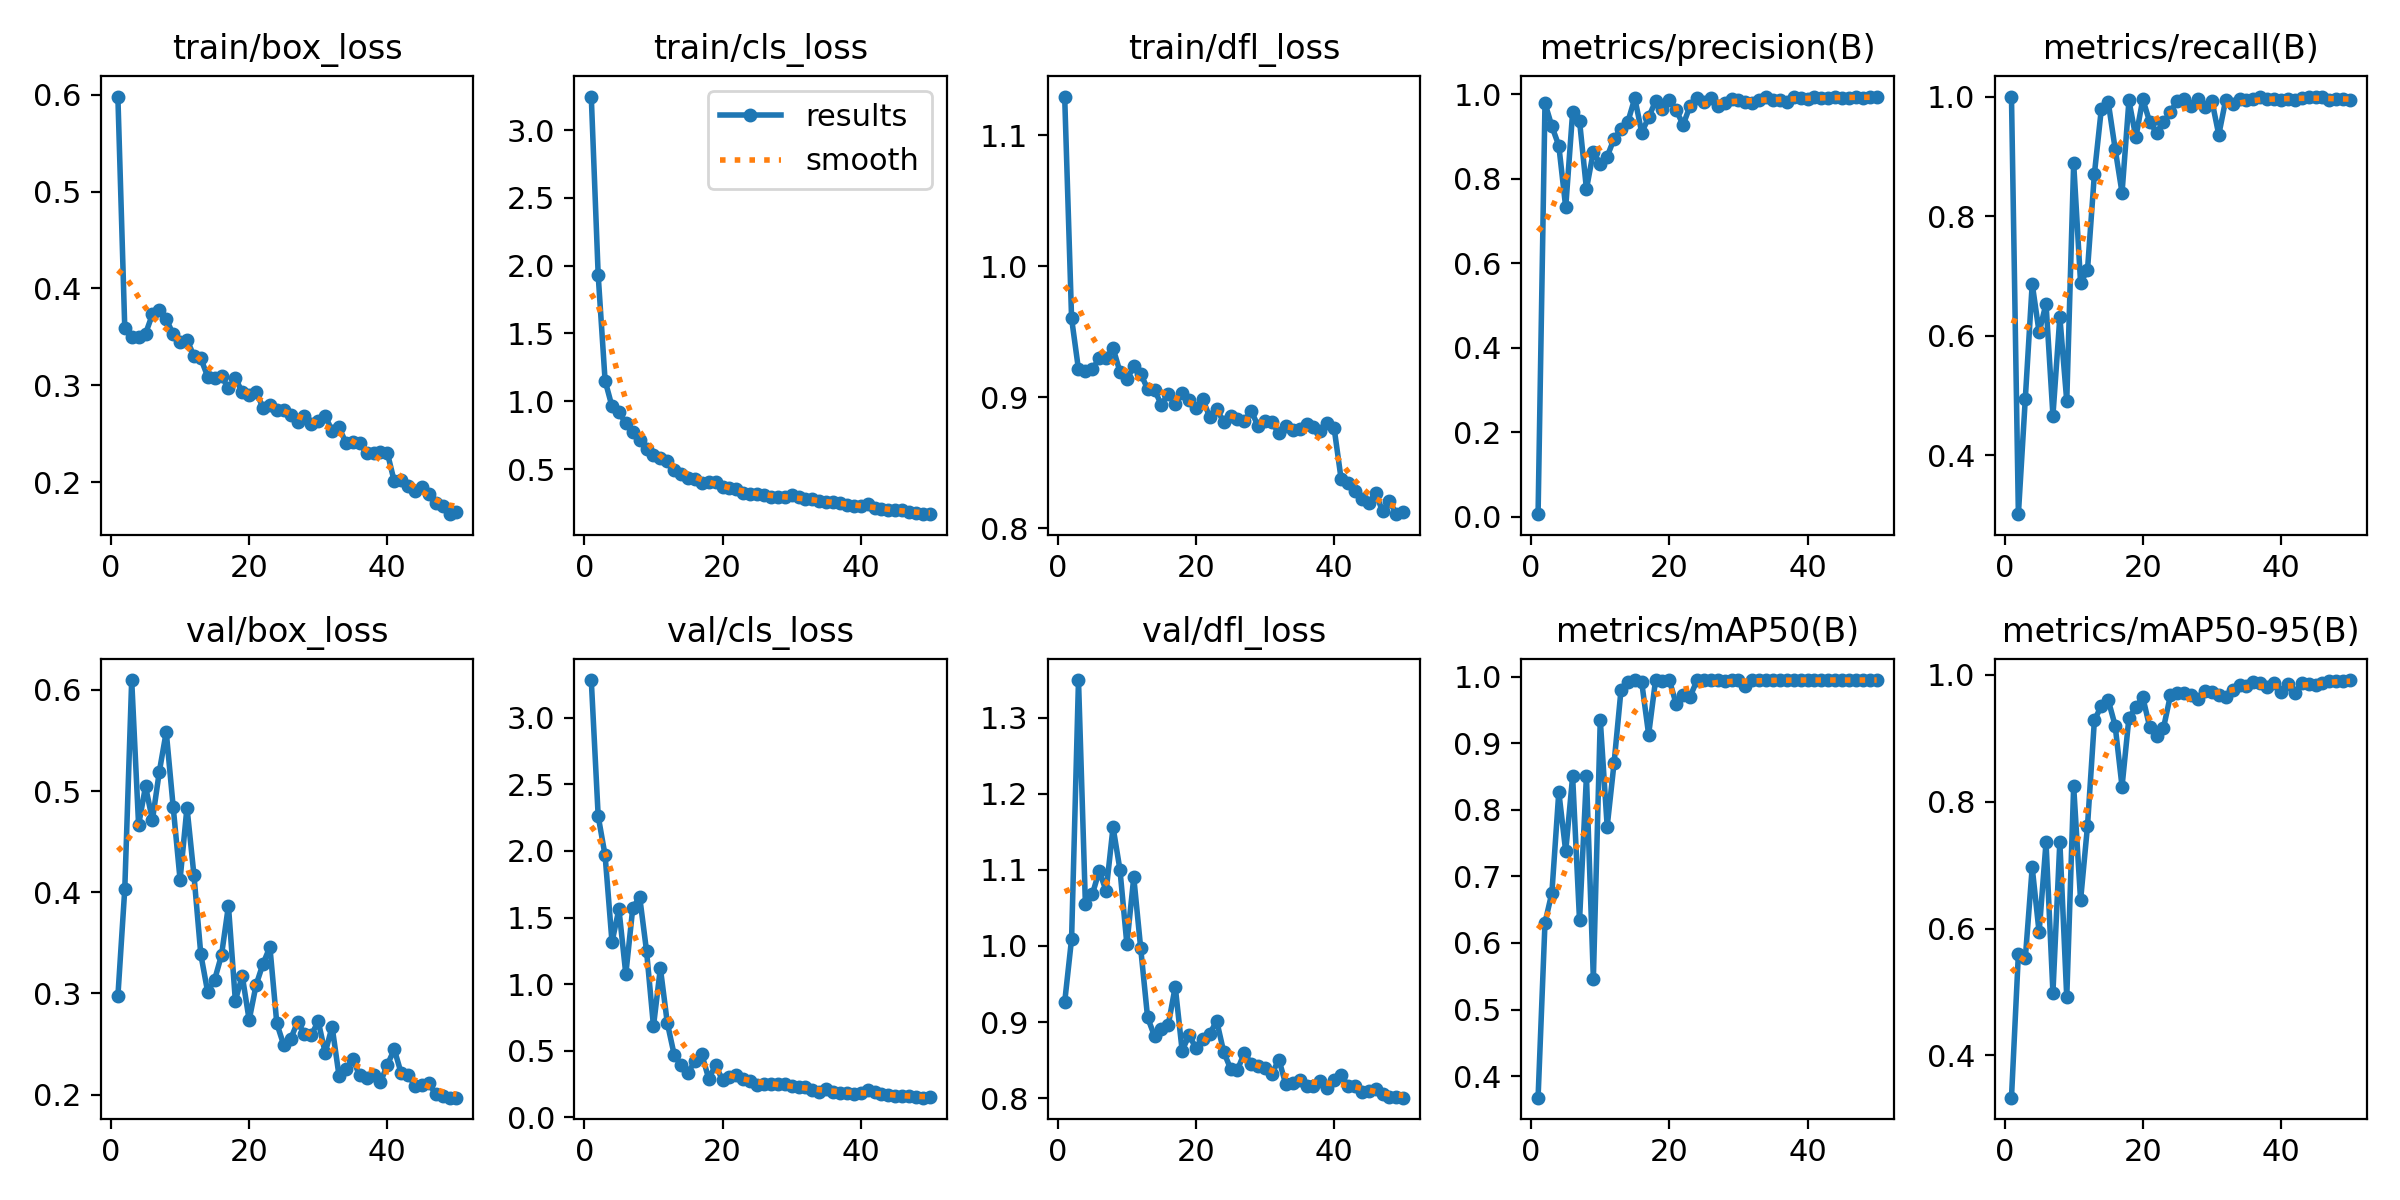

The table this chart was drawn from, first rows:
epoch, time, train/box_loss, train/cls_loss, train/dfl_loss, metrics/precision(B), metrics/recall(B), metrics/mAP50(B), metrics/mAP50-95(B), val/box_loss, val/cls_loss, val/dfl_loss, lr/pg0, lr/pg1, lr/pg2
1, 40.74, 0.5981, 3.247, 1.129, 0.00628, 1, 0.3675, 0.3334, 0.2971, 3.284, 0.926, 0.00014, 0.00014, 0.00014
2, 59.98, 0.3587, 1.93, 0.9601, 0.9789, 0.3013, 0.6303, 0.5602, 0.4033, 2.261, 1.009, 0.0002843, 0.0002843, 0.0002843
3, 82.74, 0.3499, 1.152, 0.9212, 0.9242, 0.4943, 0.6755, 0.5529, 0.6097, 1.967, 1.35, 0.0004226, 0.0004226, 0.0004226
4, 102.9, 0.3501, 0.9617, 0.9203, 0.8786, 0.6868, 0.8269, 0.6965, 0.4663, 1.315, 1.055, 0.000555, 0.000555, 0.000555
5, 125.7, 0.3533, 0.9178, 0.9212, 0.7324, 0.6055, 0.7375, 0.5941, 0.5046, 1.564, 1.068, 0.0006814, 0.0006814, 0.0006814
6, 147.4, 0.3732, 0.8389, 0.9298, 0.9576, 0.6535, 0.8502, 0.736, 0.4713, 1.074, 1.099, 0.0008019, 0.0008019, 0.0008019
7, 167.8, 0.3775, 0.7768, 0.9297, 0.9373, 0.4663, 0.6339, 0.4991, 0.5192, 1.569, 1.072, 0.0008812, 0.0008812, 0.0008812
8, 190.9, 0.3684, 0.7127, 0.9374, 0.7759, 0.6312, 0.8509, 0.7369, 0.5585, 1.656, 1.156, 0.0008614, 0.0008614, 0.0008614
9, 212, 0.3527, 0.6458, 0.9194, 0.8639, 0.4904, 0.5463, 0.4914, 0.4846, 1.248, 1.1, 0.0008416, 0.0008416, 0.0008416
10, 232.9, 0.3443, 0.6058, 0.9136, 0.8346, 0.8886, 0.9354, 0.8245, 0.4124, 0.6827, 1.003, 0.0008218, 0.0008218, 0.0008218
11, 252.3, 0.347, 0.5834, 0.9234, 0.8527, 0.6885, 0.7749, 0.6447, 0.4837, 1.119, 1.09, 0.000802, 0.000802, 0.000802
12, 273.5, 0.3303, 0.5582, 0.9179, 0.8949, 0.7095, 0.8705, 0.7616, 0.4175, 0.7083, 0.9971, 0.0007822, 0.0007822, 0.0007822
13, 295.8, 0.3277, 0.4941, 0.9063, 0.9174, 0.8706, 0.9798, 0.9285, 0.3387, 0.4682, 0.906, 0.0007624, 0.0007624, 0.0007624
14, 318.2, 0.3089, 0.4672, 0.9056, 0.9354, 0.9787, 0.9915, 0.9511, 0.3012, 0.3899, 0.8816, 0.0007426, 0.0007426, 0.0007426
15, 339.1, 0.3073, 0.4327, 0.8941, 0.9909, 0.9907, 0.9947, 0.9605, 0.3135, 0.333, 0.8903, 0.0007228, 0.0007228, 0.0007228
16, 360.8, 0.3095, 0.4305, 0.9027, 0.9093, 0.9128, 0.9915, 0.9202, 0.3379, 0.4218, 0.8967, 0.000703, 0.000703, 0.000703
17, 382.5, 0.2967, 0.3962, 0.8947, 0.9457, 0.839, 0.9132, 0.824, 0.3866, 0.4712, 0.9465, 0.0006832, 0.0006832, 0.0006832
18, 402.9, 0.3075, 0.4032, 0.9035, 0.9839, 0.9934, 0.9948, 0.9328, 0.2929, 0.288, 0.8624, 0.0006634, 0.0006634, 0.0006634
19, 423.2, 0.2927, 0.4064, 0.8979, 0.9643, 0.9317, 0.9936, 0.9488, 0.3173, 0.3907, 0.8827, 0.0006436, 0.0006436, 0.0006436
20, 443.6, 0.2899, 0.3677, 0.8921, 0.9867, 0.9956, 0.995, 0.965, 0.2737, 0.2761, 0.8657, 0.0006238, 0.0006238, 0.0006238
21, 466, 0.2935, 0.3576, 0.8983, 0.9618, 0.9577, 0.9583, 0.918, 0.3082, 0.3012, 0.8779, 0.000604, 0.000604, 0.000604
22, 486.1, 0.2768, 0.352, 0.8847, 0.928, 0.9396, 0.9722, 0.903, 0.3292, 0.3168, 0.8847, 0.0005842, 0.0005842, 0.0005842
23, 507.2, 0.2793, 0.3233, 0.8908, 0.973, 0.9567, 0.97, 0.9165, 0.3458, 0.2842, 0.9015, 0.0005644, 0.0005644, 0.0005644
24, 527.6, 0.274, 0.3195, 0.8814, 0.9912, 0.9741, 0.9946, 0.9677, 0.2703, 0.2735, 0.8612, 0.0005446, 0.0005446, 0.0005446
25, 548.5, 0.2746, 0.3135, 0.8858, 0.9816, 0.9929, 0.995, 0.972, 0.249, 0.2398, 0.8387, 0.0005248, 0.0005248, 0.0005248
26, 570.1, 0.2697, 0.3072, 0.8831, 0.9905, 0.9961, 0.995, 0.9716, 0.2548, 0.2465, 0.8372, 0.000505, 0.000505, 0.000505
27, 589.3, 0.2616, 0.2943, 0.8818, 0.9728, 0.9834, 0.9946, 0.9684, 0.2717, 0.2484, 0.8593, 0.0004852, 0.0004852, 0.0004852
28, 611.9, 0.2684, 0.2917, 0.8897, 0.9799, 0.9952, 0.9933, 0.9615, 0.2599, 0.2466, 0.8453, 0.0004654, 0.0004654, 0.0004654
29, 631.6, 0.2601, 0.2932, 0.8778, 0.9882, 0.983, 0.995, 0.9754, 0.2591, 0.2473, 0.8423, 0.0004456, 0.0004456, 0.0004456
30, 653.5, 0.2635, 0.3089, 0.8821, 0.9873, 0.9932, 0.995, 0.9735, 0.2722, 0.2351, 0.84, 0.0004258, 0.0004258, 0.0004258
31, 674.6, 0.2682, 0.2934, 0.8808, 0.9815, 0.936, 0.9867, 0.9686, 0.2412, 0.2241, 0.8321, 0.000406, 0.000406, 0.000406
32, 692.8, 0.2532, 0.2759, 0.8725, 0.9793, 0.9942, 0.995, 0.965, 0.2671, 0.2293, 0.8507, 0.0003862, 0.0003862, 0.0003862
33, 715.8, 0.2565, 0.2786, 0.8782, 0.9868, 0.988, 0.9944, 0.9769, 0.2188, 0.204, 0.818, 0.0003664, 0.0003664, 0.0003664
34, 736.5, 0.2407, 0.2619, 0.8747, 0.9937, 0.9963, 0.995, 0.9834, 0.2255, 0.1895, 0.8205, 0.0003466, 0.0003466, 0.0003466
35, 759.8, 0.2411, 0.257, 0.8755, 0.9876, 0.9943, 0.995, 0.9821, 0.2348, 0.2098, 0.824, 0.0003268, 0.0003268, 0.0003268
36, 780.5, 0.2406, 0.2548, 0.8794, 0.9867, 0.9951, 0.995, 0.9887, 0.2189, 0.1924, 0.8156, 0.000307, 0.000307, 0.000307
37, 801.1, 0.2296, 0.2521, 0.877, 0.9809, 1, 0.995, 0.9869, 0.2168, 0.1786, 0.816, 0.0002872, 0.0002872, 0.0002872
38, 822.2, 0.2297, 0.2341, 0.874, 0.9941, 0.9952, 0.9948, 0.9812, 0.2192, 0.1836, 0.8231, 0.0002674, 0.0002674, 0.0002674
39, 843, 0.2307, 0.2298, 0.8804, 0.9904, 0.9965, 0.995, 0.9869, 0.2122, 0.1749, 0.8137, 0.0002476, 0.0002476, 0.0002476
40, 864.8, 0.2301, 0.2271, 0.8762, 0.9896, 0.9944, 0.995, 0.9734, 0.2294, 0.1809, 0.8234, 0.0002278, 0.0002278, 0.0002278
41, 894.8, 0.2006, 0.2455, 0.8378, 0.9926, 0.9958, 0.995, 0.9862, 0.2447, 0.2016, 0.8307, 0.000208, 0.000208, 0.000208
42, 914.6, 0.2025, 0.2143, 0.8342, 0.9924, 0.9949, 0.995, 0.9721, 0.2211, 0.1858, 0.816, 0.0001882, 0.0001882, 0.0001882
43, 935.1, 0.196, 0.2032, 0.8287, 0.9912, 0.9974, 0.995, 0.9877, 0.2198, 0.1722, 0.8153, 0.0001684, 0.0001684, 0.0001684
44, 954.8, 0.1906, 0.1974, 0.8224, 0.9948, 1, 0.995, 0.9857, 0.2082, 0.1661, 0.8085, 0.0001486, 0.0001486, 0.0001486
45, 974.6, 0.1946, 0.1982, 0.8193, 0.9914, 1, 0.995, 0.9848, 0.2097, 0.1598, 0.809, 0.0001288, 0.0001288, 0.0001288
46, 993, 0.1872, 0.1976, 0.8271, 0.9923, 1, 0.995, 0.9866, 0.2114, 0.16, 0.8125, 0.000109, 0.000109, 0.000109
47, 1014, 0.1783, 0.1812, 0.813, 0.9928, 0.9946, 0.995, 0.99, 0.2002, 0.1559, 0.8052, 8.92e-05, 8.92e-05, 8.92e-05
48, 1033, 0.1749, 0.1784, 0.821, 0.9923, 0.9951, 0.995, 0.9908, 0.1986, 0.1542, 0.802, 6.94e-05, 6.94e-05, 6.94e-05
49, 1054, 0.1669, 0.1691, 0.8108, 0.9942, 0.9963, 0.995, 0.9912, 0.1969, 0.1461, 0.8008, 4.96e-05, 4.96e-05, 4.96e-05
50, 1073, 0.1692, 0.1678, 0.8124, 0.9936, 0.9935, 0.995, 0.9919, 0.1971, 0.1499, 0.8006, 2.98e-05, 2.98e-05, 2.98e-05
